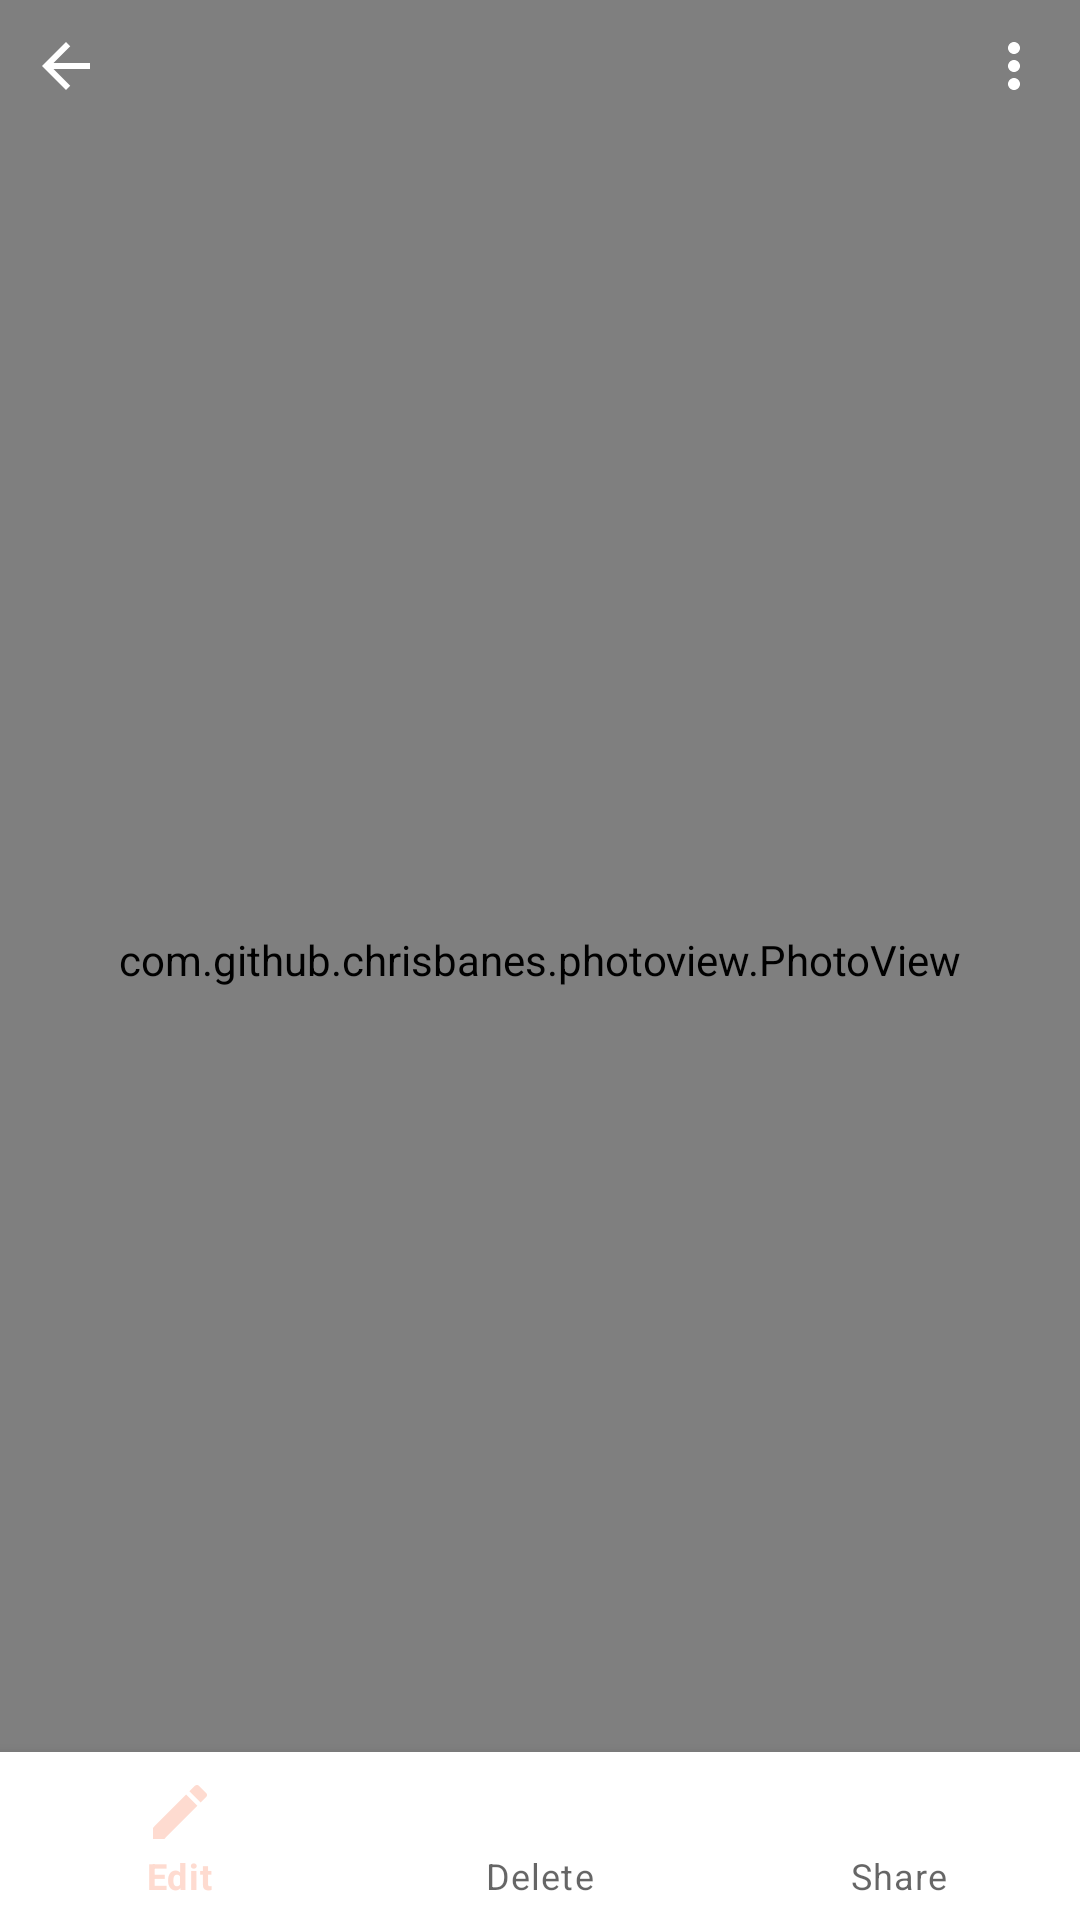

Write the Android layout XML for this screen, with the resource values it uses.
<!-- AndroidManifest.xml: application theme Theme.Album -->
<!-- res/layout/detail_image_fragment.xml -->
<?xml version="1.0" encoding="utf-8"?>
<RelativeLayout xmlns:android="http://schemas.android.com/apk/res/android"
    xmlns:app="http://schemas.android.com/apk/res-auto"
    xmlns:tools="http://schemas.android.com/tools"
    android:layout_width="match_parent"
    android:layout_height="match_parent"
    android:background="@color/black"
    tools:context=".MainActivity">


    <com.github.chrisbanes.photoview.PhotoView
        android:id="@+id/photo_view"
        android:layout_width="match_parent"
        android:layout_height="0dp"
        android:layout_alignBottom="@id/bottom_nav"
        android:layout_alignParentTop="true"
        android:layout_centerInParent="true"
        android:layout_alignParentBottom="true"
        android:scaleType="fitCenter"
        tools:src="@drawable/cat1" />

    <RelativeLayout
        android:layout_width="match_parent"
        android:layout_height="wrap_content"
        android:padding="10dp">

        <ImageButton
            android:id="@+id/back_button"
            android:layout_width="wrap_content"
            android:layout_height="wrap_content"
            android:background="@color/trans"
            android:src="@drawable/ic_back"
            android:elevation="1dp"/>

        <ImageButton
            android:id="@+id/overflow_button"
            android:layout_width="wrap_content"
            android:layout_height="wrap_content"
            android:layout_alignParentEnd="true"
            android:background="@color/trans"
            android:src="@drawable/ic_more"
            app:popupTheme="@drawable/menu_bg"
            android:elevation="1dp"/>
        <ImageButton
            android:id="@+id/done"
            android:layout_width="wrap_content"
            android:layout_height="0dp"
            android:background="@color/trans"
            android:layout_alignParentEnd="true"
            android:src="@drawable/ic_done"
            />
    </RelativeLayout>

    <com.google.android.material.bottomnavigation.BottomNavigationView
        android:id="@+id/bottom_nav"
        android:layout_width="match_parent"
        android:layout_height="wrap_content"
        android:layout_alignParentBottom="true"
        android:elevation="1dp"
        app:menu="@menu/image_option" />

</RelativeLayout>
<!-- resources referenced by this layout -->
<resources>
  <color name="black">#FF000000</color>
  <color name="trans">#00000000 </color>
  <!-- drawable cat1: jpg bitmap (drawable-hdpi, 38783 bytes) -->
  <!-- drawable ic_back (drawable-v24) -->
  <vector android:autoMirrored="true" android:height="24dp"
      android:tint="@color/white" android:viewportHeight="24"
      android:viewportWidth="24" android:width="24dp" xmlns:android="http://schemas.android.com/apk/res/android">
      <path android:fillColor="@android:color/white"
          android:pathData="M20,11H7.83l5.59,-5.59L12,4l-8,8 8,8 1.41,-1.41L7.83,13H20v-2z"/>
  </vector>
  <!-- drawable ic_done (drawable-v24) -->
  <vector android:height="24dp" android:tint="?android:attr/textColorPrimary"
      android:viewportHeight="24" android:viewportWidth="24"
      android:width="24dp" xmlns:android="http://schemas.android.com/apk/res/android">
      <path android:fillColor="@android:color/white" android:pathData="M9,16.2L4.8,12l-1.4,1.4L9,19 21,7l-1.4,-1.4L9,16.2z"/>
  </vector>
  <!-- drawable ic_more (drawable) -->
  <vector android:height="24dp"
      android:tint="#FFFFFFFF"
      android:viewportHeight="24"
      android:viewportWidth="24"
      android:width="24dp"
      xmlns:android="http://schemas.android.com/apk/res/android">
      <path android:fillColor="#FF000000"
          android:pathData="M12,8c1.1,0 2,-0.9 2,-2s-0.9,-2 -2,-2 -2,0.9 -2,2 0.9,2 2,2zM12,10c-1.1,0 -2,0.9 -2,2s0.9,2 2,2 2,-0.9 2,-2 -0.9,-2 -2,-2zM12,16c-1.1,0 -2,0.9 -2,2s0.9,2 2,2 2,-0.9 2,-2 -0.9,-2 -2,-2z"/>
  </vector>
  <!-- drawable menu_bg (drawable) -->
  <?xml version="1.0" encoding="utf-8"?>
  <shape xmlns:android="http://schemas.android.com/apk/res/android">
      <solid android:color="@color/white"/>
      <corners android:radius="20dp"/>
      <padding android:bottom="5dp"
          android:top="5dp"/>
  </shape>
  <style name="Theme.Album" parent="Theme.MaterialComponents.Light.NoActionBar">
          
          <item name="colorPrimary">@color/seaPinkPrimary</item>
          <item name="colorPrimaryDark">@color/seaPinkPrimaryDark</item>
          <item name="colorAccent">@color/seaPinkAccent</item>
          <item name="android:windowLightStatusBar" tools:targetApi="m">true</item>
          <item name="colorSecondary">@color/toolbarIconSeaPink</item>
          <item name="android:textColorPrimary">@color/seaPinkTextPrimary</item>
          <item name="iconColor">?android:attr/textColorPrimary</item>
          <item name="highlightTextColor">@color/highlightSeaPinkText</item>
          <item name="colorControlNormal">?android:attr/textColorPrimary</item>
          <item name="lightOrDarkTextColor">@color/black</item>
          <item name="secondaryGradient">@color/secondGradientSeaPink</item>
          <item name="firstGradient">?attr/highlightTextColor</item>
          <item name="ucrop_actionbar_color">?attr/colorPrimary</item>
      </style>
  <color name="white">#FFFFFFFF</color>
  <color name="seaPinkPrimary">#FEDBD0</color>
  <color name="seaPinkPrimaryDark">#FBB8AC</color>
  <color name="seaPinkAccent">#F5F5F5</color>
  <color name="toolbarIconSeaPink">@color/highlightSeaPinkText</color>
  <color name="seaPinkTextPrimary">#442C2E</color>
  <color name="highlightSeaPinkText">#D65E13</color>
  <color name="secondGradientSeaPink">#F3A06D</color>
</resources>
